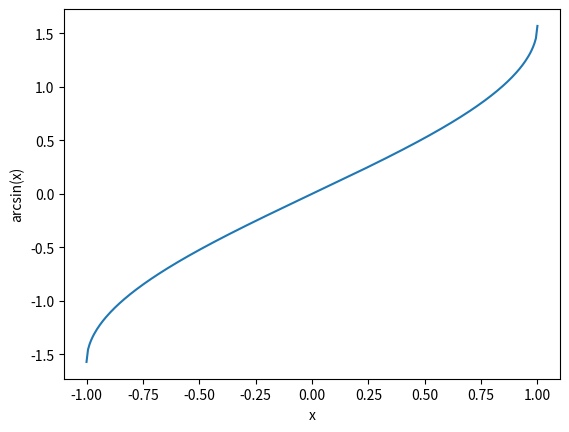

The script that saved this image:
import numpy as np
import matplotlib.pyplot as plt

x = np.linspace(-1, 1, 301)
plt.plot(x, np.arcsin(x))
plt.xlabel('x')
plt.ylabel('arcsin(x)')
plt.axis('tight')
plt.show()
